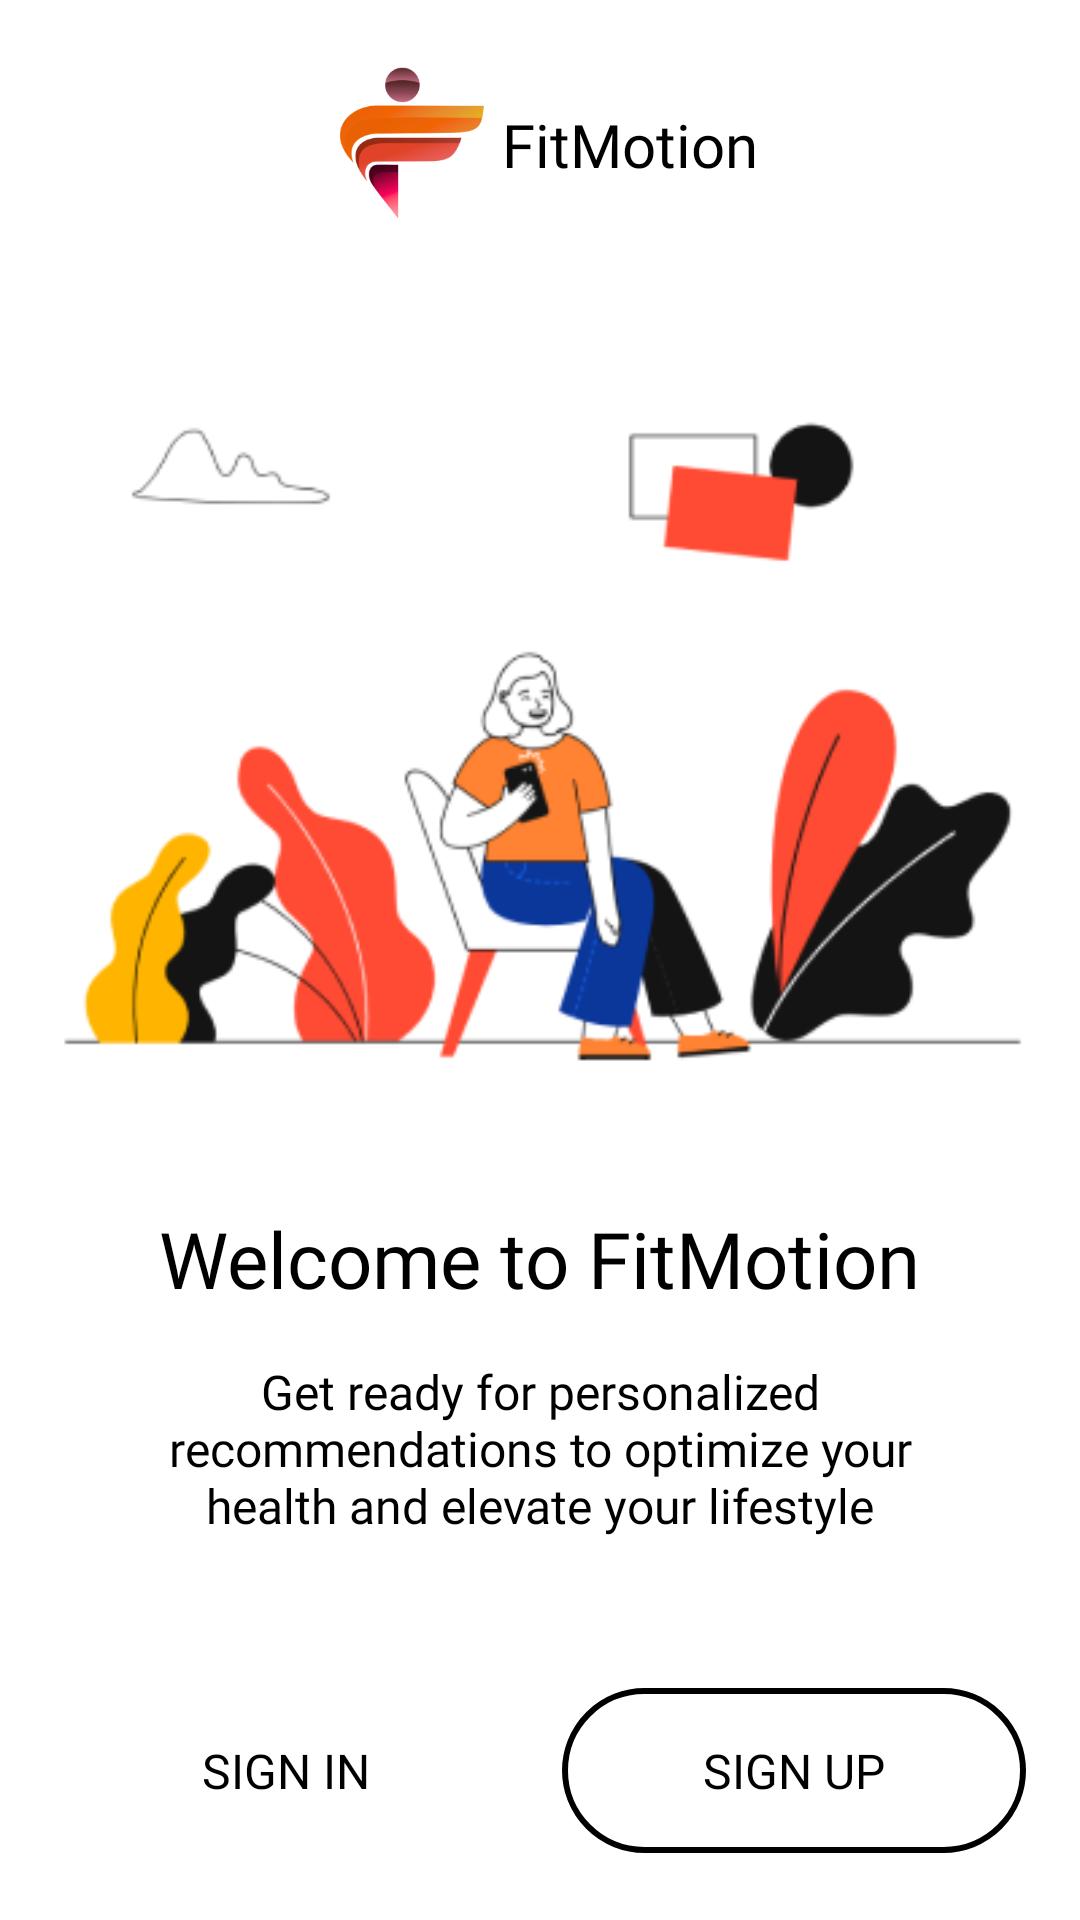

This screen was rendered from an Android layout file. Write that file and the resources it references.
<!-- AndroidManifest.xml: application theme Theme.FitMotion -->
<!-- res/layout/activity_welcome.xml -->
<?xml version="1.0" encoding="utf-8"?>
<androidx.constraintlayout.widget.ConstraintLayout xmlns:android="http://schemas.android.com/apk/res/android"
    xmlns:app="http://schemas.android.com/apk/res-auto"
    xmlns:tools="http://schemas.android.com/tools"
    android:layout_width="match_parent"
    android:layout_height="match_parent"
    android:background="@color/white">

    <ImageView
        android:id="@+id/logo"
        android:layout_width="60dp"
        android:layout_height="60dp"
        android:src="@drawable/logo"
        app:layout_constraintTop_toTopOf="@+id/guidelineHorizontal2"
        app:layout_constraintBottom_toTopOf="@+id/guidelineHorizontal"
        app:layout_constraintEnd_toStartOf="@+id/logoname"
        app:layout_constraintStart_toStartOf="@+id/guidelineVertical2"/>

    <TextView
        android:id="@+id/logoname"
        android:layout_width="wrap_content"
        android:layout_height="wrap_content"
        android:text="@string/welcome_logo_text"
        android:textSize="20sp"
        android:textColor="@color/black"
        app:layout_constraintStart_toEndOf="@+id/logo"
        app:layout_constraintTop_toTopOf="@id/guidelineHorizontal2"
        app:layout_constraintBottom_toTopOf="@id/guidelineHorizontal"
        android:fontFamily="@font/montserrat_extrabold"
        app:layout_constraintEnd_toEndOf="@+id/guidelineVertical"/>

    <ImageView
        android:id="@+id/welcome_image"
        android:layout_width="0dp"
        android:layout_height="wrap_content"
        android:src="@drawable/welcome_image"
        app:layout_constraintTop_toBottomOf="@+id/guidelineHorizontal"
        android:layout_marginTop="50dp"
        app:layout_constraintStart_toStartOf="@id/guidelineVertical3"
        app:layout_constraintEnd_toEndOf="@id/guidelineVertical4"/>

    <TextView
        android:id="@+id/welcome_text"
        android:layout_width="wrap_content"
        android:layout_height="wrap_content"
        android:text="@string/welcome_title"
        android:fontFamily="@font/montserrat_bold"
        android:textColor="@color/black"
        android:layout_marginTop="20dp"
        android:textSize="26sp"
        app:layout_constraintBottom_toTopOf="@id/welcome_desc"
        app:layout_constraintTop_toBottomOf="@id/welcome_image"
        app:layout_constraintStart_toStartOf="parent"
        app:layout_constraintEnd_toEndOf="parent"/>

    <TextView
        android:id="@+id/welcome_desc"
        android:layout_width="0dp"
        android:layout_height="wrap_content"
        android:textColor="@color/black"
        android:text="@string/welcome_description"
        android:layout_marginTop="16dp"
        android:textSize="16sp"
        android:textAlignment="center"
        app:layout_constraintTop_toBottomOf="@+id/welcome_text"
        app:layout_constraintStart_toStartOf="@id/guidelineVertical5"
        app:layout_constraintEnd_toEndOf="@id/guidelineVertical6"
        android:fontFamily="@font/montserrat_regular"/>

    <Button
        android:id="@+id/signin_button"
        android:layout_width="0dp"
        android:layout_height="55dp"
        android:layout_marginTop="50dp"
        android:background="@drawable/border_login"
        app:backgroundTint="@color/primary"
        android:gravity="center"
        android:textSize="16sp"
        android:text="@string/sign_in"
        android:textColor="@color/black"
        android:fontFamily="@font/montserrat_semibold"
        app:layout_constraintEnd_toStartOf="@id/guidelineVertical7"
        app:layout_constraintTop_toBottomOf="@+id/welcome_desc"
        app:layout_constraintStart_toStartOf="@id/guidelineVertical3"/>

    <Button
        android:id="@+id/signup_button"
        android:layout_width="0dp"
        android:layout_height="55dp"
        android:background="@drawable/border_signup"
        android:layout_marginTop="50dp"
        android:textSize="16sp"
        android:text="@string/sign_up"
        app:backgroundTint="@color/black"
        android:textColor="@color/black"
        android:fontFamily="@font/montserrat_semibold"
        app:layout_constraintStart_toEndOf="@id/guidelineVertical8"
        app:layout_constraintTop_toBottomOf="@id/welcome_desc"
        app:layout_constraintEnd_toEndOf="@id/guidelineVertical4"/>

    <androidx.constraintlayout.widget.Guideline
        android:id="@+id/guidelineHorizontal"
        android:layout_width="wrap_content"
        android:layout_height="64dp"
        android:orientation="horizontal"
        app:layout_constraintEnd_toEndOf="parent"
        app:layout_constraintGuide_percent="0.1"
        app:layout_constraintStart_toStartOf="parent" />

    <androidx.constraintlayout.widget.Guideline
        android:id="@+id/guidelineHorizontal2"
        android:layout_width="wrap_content"
        android:layout_height="64dp"
        android:orientation="horizontal"
        app:layout_constraintEnd_toEndOf="parent"
        app:layout_constraintGuide_percent="0.05"
        app:layout_constraintStart_toStartOf="parent" />

    <androidx.constraintlayout.widget.Guideline
        android:id="@+id/guidelineVertical"
        android:layout_width="wrap_content"
        android:layout_height="64dp"
        android:orientation="vertical"
        app:layout_constraintEnd_toEndOf="parent"
        app:layout_constraintGuide_percent="0.7"
        app:layout_constraintStart_toStartOf="parent" />

    <androidx.constraintlayout.widget.Guideline
        android:id="@+id/guidelineVertical2"
        android:layout_width="wrap_content"
        android:layout_height="64dp"
        android:orientation="vertical"
        app:layout_constraintEnd_toEndOf="parent"
        app:layout_constraintGuide_percent="0.3"
        app:layout_constraintStart_toStartOf="parent" />

    <androidx.constraintlayout.widget.Guideline
        android:id="@+id/guidelineVertical3"
        android:layout_width="wrap_content"
        android:layout_height="64dp"
        android:orientation="vertical"
        app:layout_constraintEnd_toEndOf="parent"
        app:layout_constraintGuide_percent="0.05"
        app:layout_constraintStart_toStartOf="parent" />

    <androidx.constraintlayout.widget.Guideline
        android:id="@+id/guidelineVertical4"
        android:layout_width="wrap_content"
        android:layout_height="64dp"
        android:orientation="vertical"
        app:layout_constraintEnd_toEndOf="parent"
        app:layout_constraintGuide_percent="0.95"
        app:layout_constraintStart_toStartOf="parent" />

    <androidx.constraintlayout.widget.Guideline
        android:id="@+id/guidelineVertical5"
        android:layout_width="wrap_content"
        android:layout_height="64dp"
        android:orientation="vertical"
        app:layout_constraintEnd_toEndOf="parent"
        app:layout_constraintGuide_percent="0.1"
        app:layout_constraintStart_toStartOf="parent" />

    <androidx.constraintlayout.widget.Guideline
        android:id="@+id/guidelineVertical6"
        android:layout_width="wrap_content"
        android:layout_height="64dp"
        android:orientation="vertical"
        app:layout_constraintEnd_toEndOf="parent"
        app:layout_constraintGuide_percent="0.9"
        app:layout_constraintStart_toStartOf="parent" />

    <androidx.constraintlayout.widget.Guideline
        android:id="@+id/guidelineVertical7"
        android:layout_width="wrap_content"
        android:layout_height="64dp"
        android:orientation="vertical"
        app:layout_constraintEnd_toEndOf="parent"
        app:layout_constraintGuide_percent="0.48"
        app:layout_constraintStart_toStartOf="parent" />

    <androidx.constraintlayout.widget.Guideline
        android:id="@+id/guidelineVertical8"
        android:layout_width="wrap_content"
        android:layout_height="64dp"
        android:orientation="vertical"
        app:layout_constraintEnd_toEndOf="parent"
        app:layout_constraintGuide_percent="0.52"
        app:layout_constraintStart_toStartOf="parent" />
</androidx.constraintlayout.widget.ConstraintLayout>
<!-- resources referenced by this layout -->
<resources>
  <color name="black">#FF000000</color>
  <color name="primary">#FFB500</color>
  <color name="white">#FFFFFFFF</color>
  <!-- drawable border_signup (drawable) -->
  <?xml version="1.0" encoding="utf-8"?>
      <shape xmlns:android="http://schemas.android.com/apk/res/android">
          <solid android:color="@android:color/transparent" />
          <stroke android:width="2dp" android:color="@color/black" />
          <corners android:radius="50dp"/>
      </shape>
  <!-- drawable logo: png bitmap (drawable, 25851 bytes) -->
  <!-- drawable welcome_image: png bitmap (drawable, 28901 bytes) -->
  <string name="sign_in">Sign In</string>
  <string name="sign_up">Sign Up</string>
  <string name="welcome_description">Get ready for personalized recommendations to optimize your health and elevate your lifestyle</string>
  <string name="welcome_logo_text">FitMotion</string>
  <string name="welcome_title">Welcome to FitMotion</string>
  <style name="Theme.FitMotion" parent="Base.Theme.FitMotion" />
  <style name="Base.Theme.FitMotion" parent="Theme.Material3.DayNight.NoActionBar">
          
          
      </style>
</resources>
